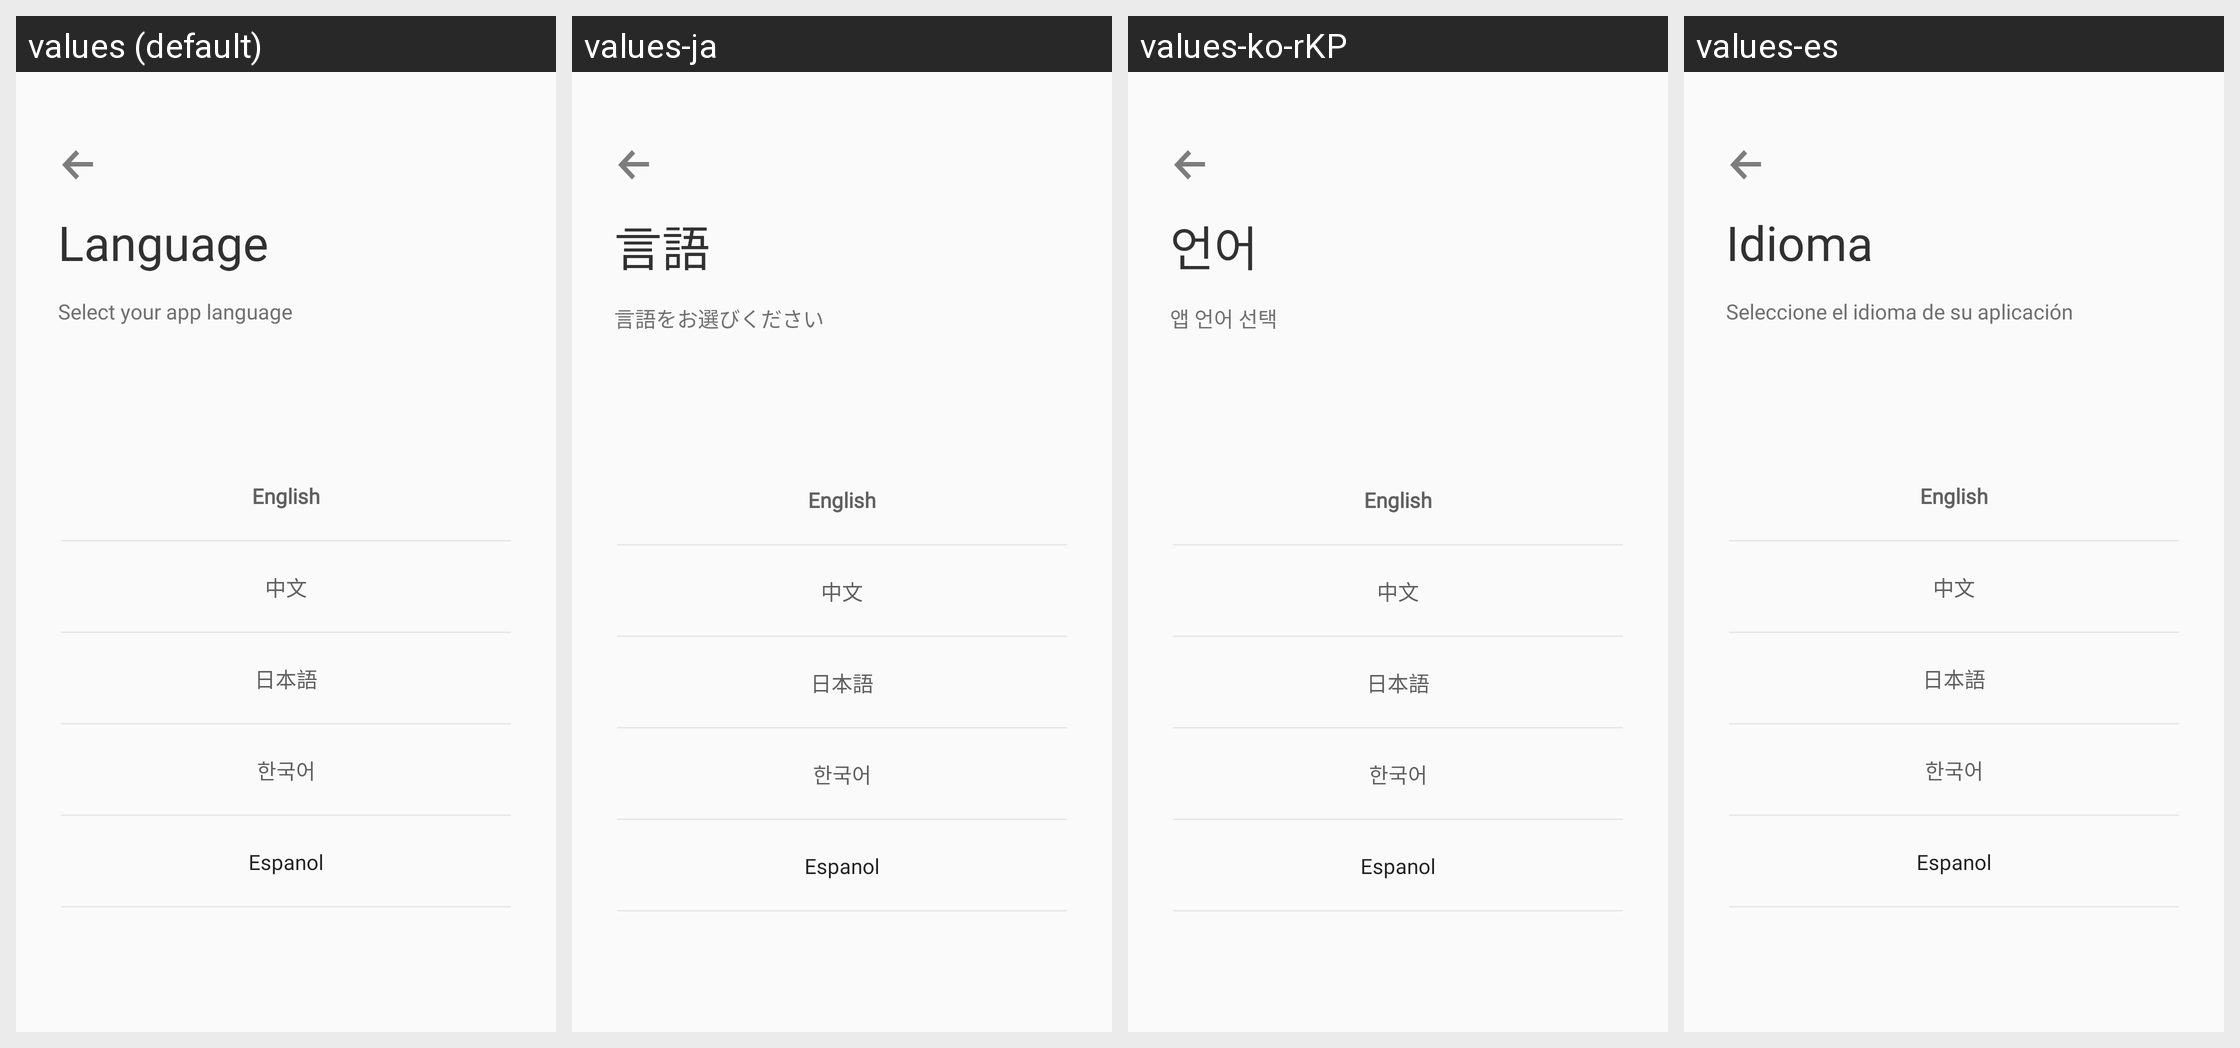

Translations of the strings shown on this Android screen, per locale in the grid:
Android screen res/layout/activity_language_select.xml rendered under 4 locales, left to right: values (default), values-ja, values-ko-rKP, values-es. Device: Nexus 5 (rendered at 1080×1920; each locale shown at half size, 540×960, under a caption strip naming it); theme AppTheme.
Other locales in the repository, not shown: values-zh.
Strings drawn on this screen, with the default value and each locale's value (text and hints the layout hard-codes, and strings that could not be matched under every locale, appear in the picture but are not listed):

textLanguage
  values: Language
  values-ja: 言語
  values-ko-rKP: 언어
  values-es: Idioma

textSelectyourapplanguage
  values: Select your app language
  values-ja: 言語をお選びください
  values-ko-rKP: 앱 언어 선택
  values-es: Seleccione el idioma de su aplicación
